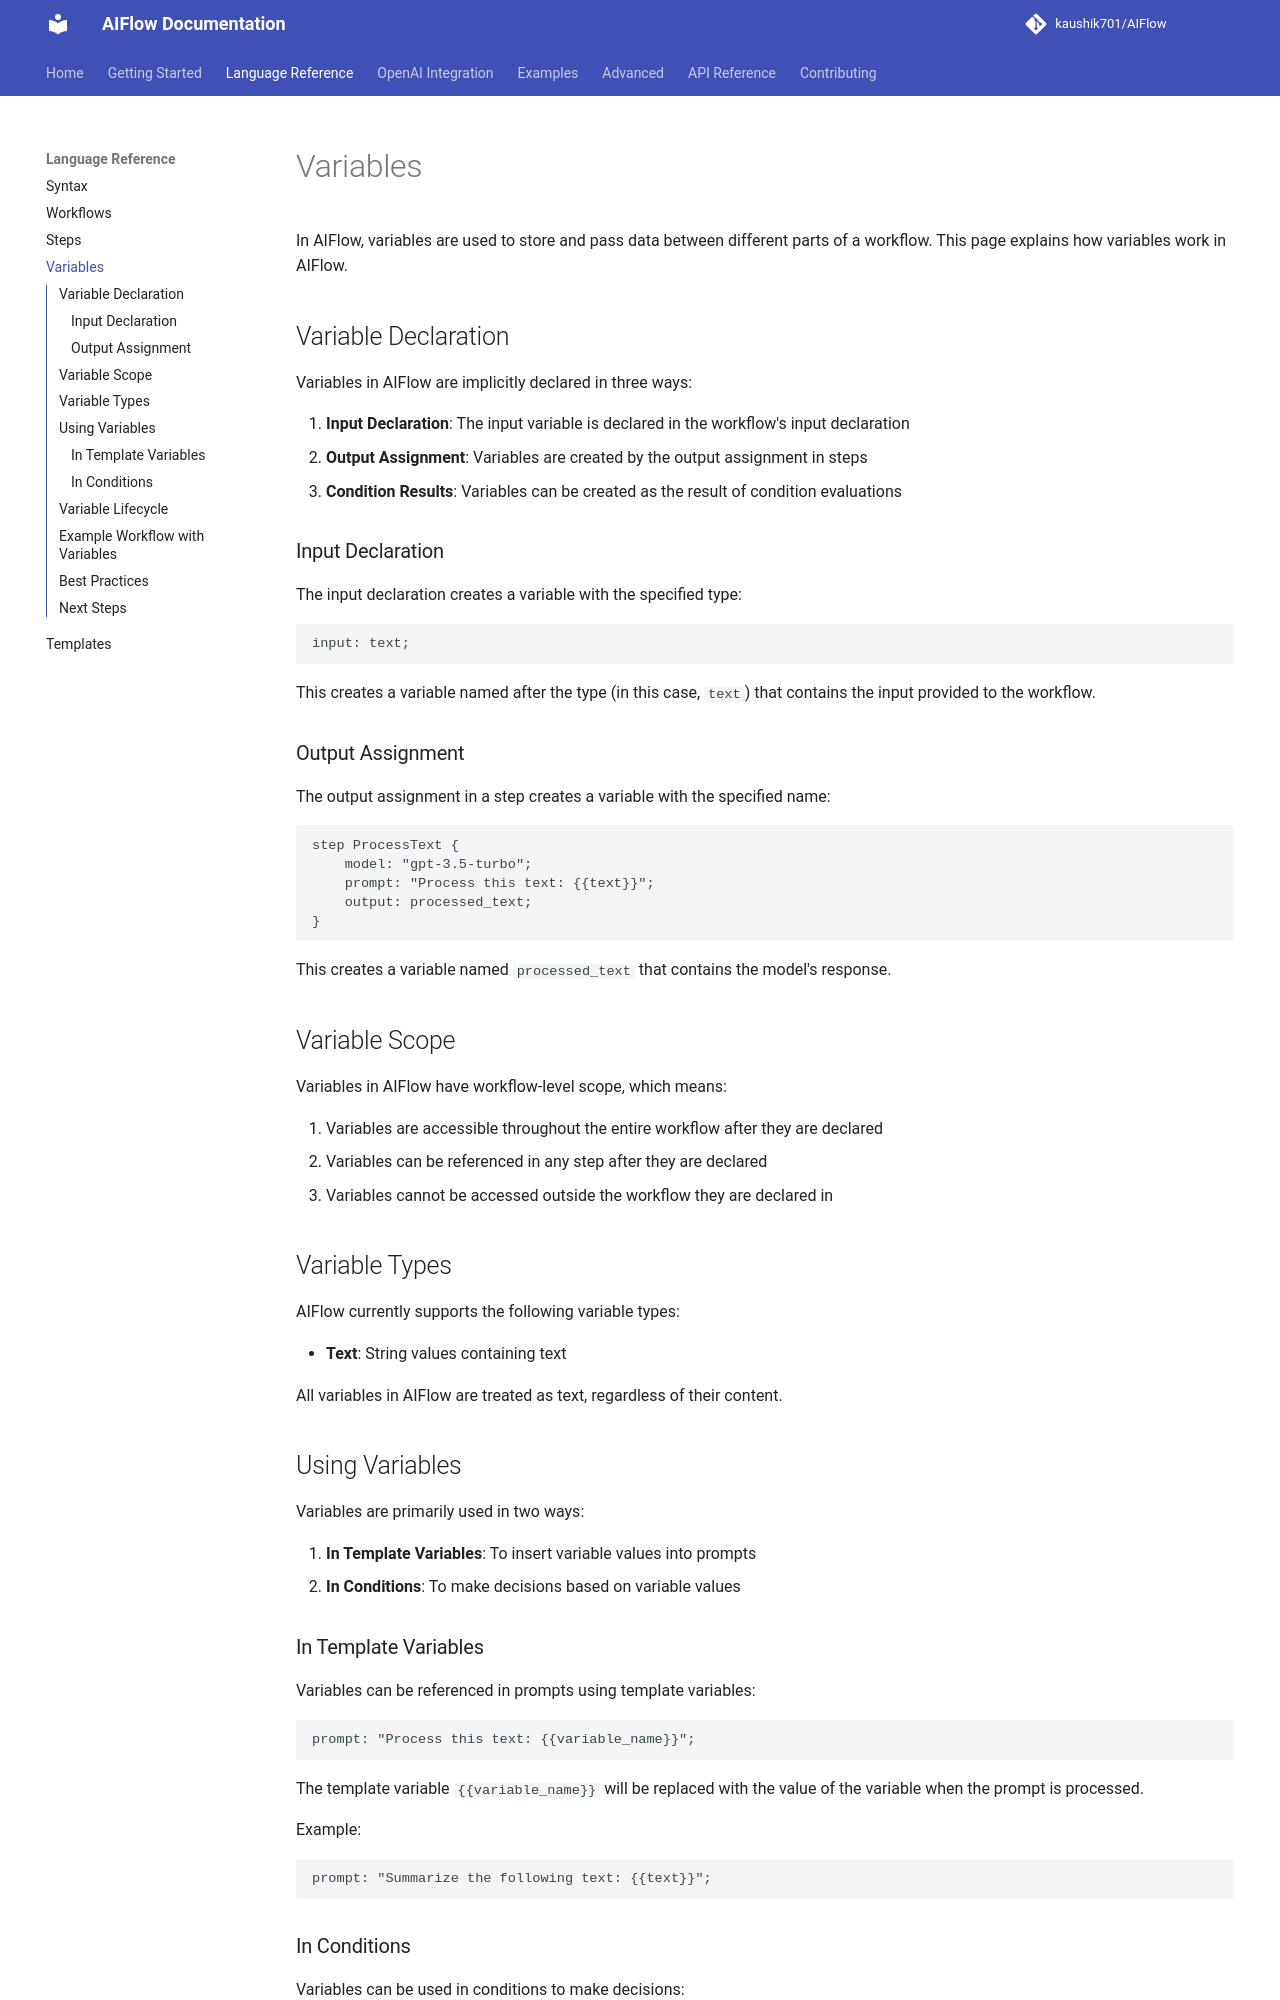

repository: kaushik701/AIFlow · page: language-reference/variables/index.html · generator: mkdocs

# Variables

In AIFlow, variables are used to store and pass data between different parts of a workflow. This page explains how variables work in AIFlow.

## Variable Declaration

Variables in AIFlow are implicitly declared in three ways:

1. **Input Declaration**: The input variable is declared in the workflow's input declaration
2. **Output Assignment**: Variables are created by the output assignment in steps
3. **Condition Results**: Variables can be created as the result of condition evaluations

### Input Declaration

The input declaration creates a variable with the specified type:

```
input: text;
```

This creates a variable named after the type (in this case, `text`) that contains the input provided to the workflow.

### Output Assignment

The output assignment in a step creates a variable with the specified name:

```
step ProcessText {
    model: "gpt-3.5-turbo";
    prompt: "Process this text: {{text}}";
    output: processed_text;
}
```

This creates a variable named `processed_text` that contains the model's response.

## Variable Scope

Variables in AIFlow have workflow-level scope, which means:

1. Variables are accessible throughout the entire workflow after they are declared
2. Variables can be referenced in any step after they are declared
3. Variables cannot be accessed outside the workflow they are declared in

## Variable Types

AIFlow currently supports the following variable types:

- **Text**: String values containing text

All variables in AIFlow are treated as text, regardless of their content.

## Using Variables

Variables are primarily used in two ways:

1. **In Template Variables**: To insert variable values into prompts
2. **In Conditions**: To make decisions based on variable values

### In Template Variables

Variables can be referenced in prompts using template variables:

```
prompt: "Process this text: {{variable_name}}";
```

The template variable `{{variable_name}}` will be replaced with the value of the variable when the prompt is processed.

Example:
```
prompt: "Summarize the following text: {{text}}";
```

### In Conditions

Variables can be used in conditions to make decisions:

```
if (exists:sentiment) {
    // Code to execute if sentiment exists and is truthy
}
```
